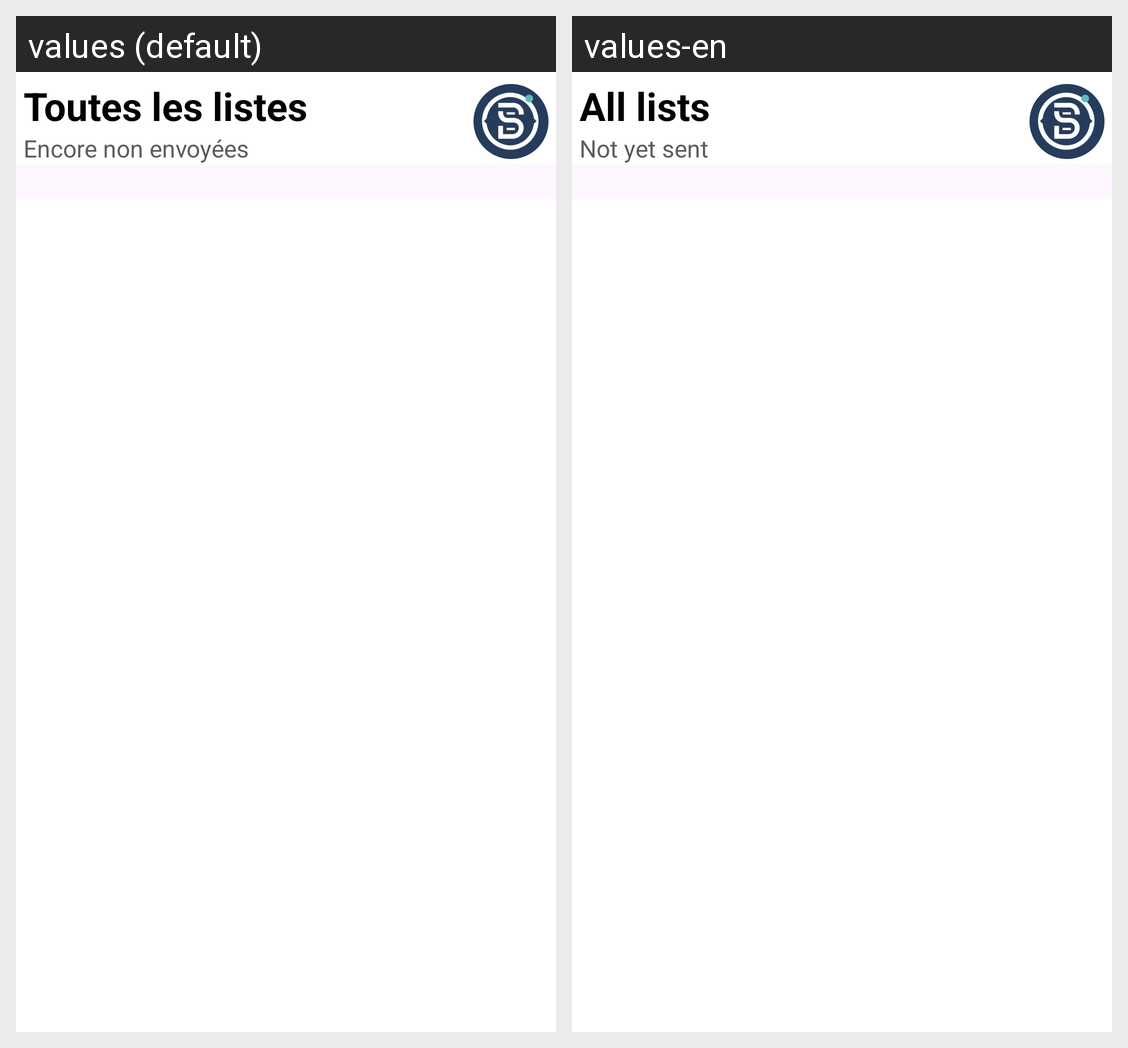

Here is an Android app screen in its default locale and in the app's own translations. Write out the translated-string differences for the strings that appear on this screen.
Android screen res/layout/liste_activity.xml rendered under 2 locales, left to right: values (default), values-en. Device: Nexus 5 (rendered at 1080×1920; each locale shown at half size, 540×960, under a caption strip naming it); theme Theme.SAEDolistockS5.
Strings drawn on this screen, with the default value and each locale's value (text and hints the layout hard-codes, and strings that could not be matched under every locale, appear in the picture but are not listed):

titre_liste
  values: Toutes les listes
  values-en: All lists

sous_titre_listes
  values: Encore non envoyées
  values-en: Not yet sent
